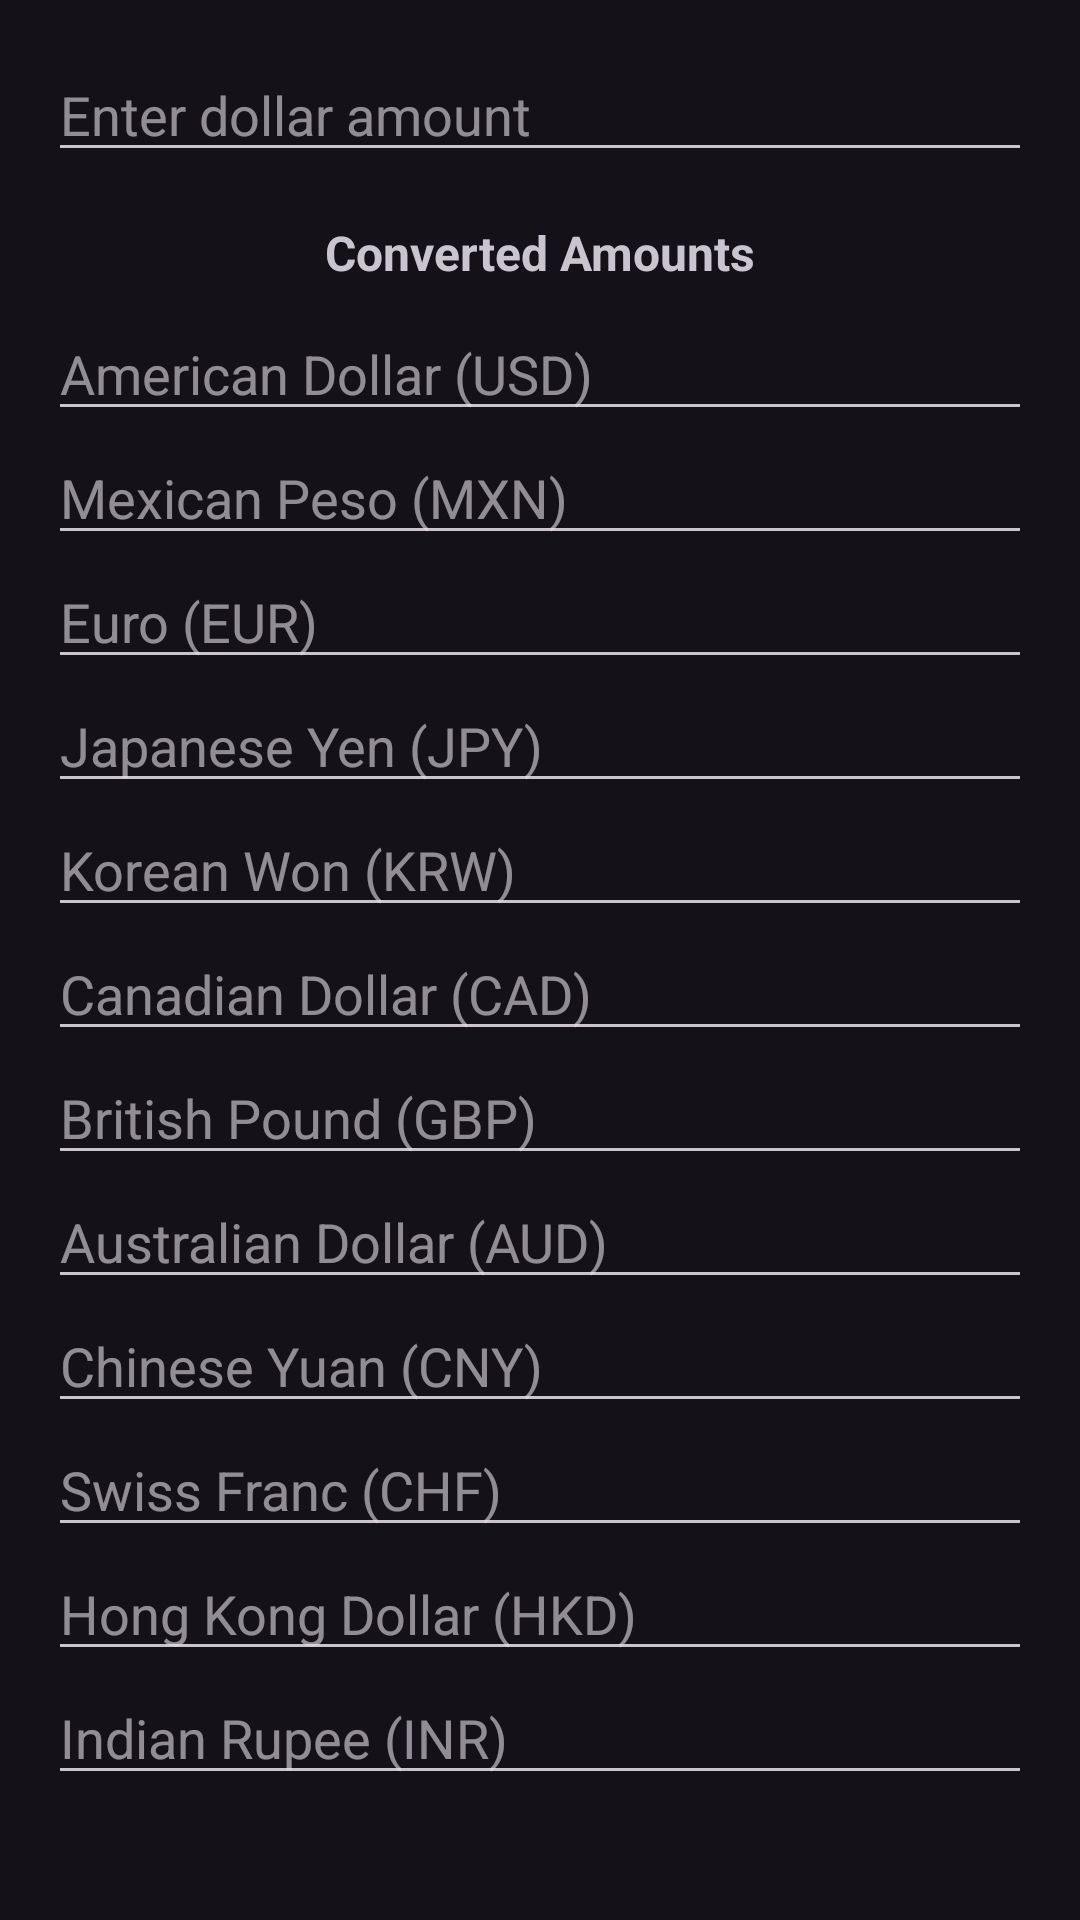

Here is an Android app screen rendered from its layout file. Give the layout XML and the strings, colors and styles it references.
<!-- AndroidManifest.xml: application theme Theme.ProfitandLoss -->
<!-- res/layout/activity_exchange.xml -->
<?xml version="1.0" encoding="utf-8"?>
<RelativeLayout xmlns:android="http://schemas.android.com/apk/res/android"
    android:layout_width="match_parent"
    android:layout_height="match_parent"
    android:padding="16dp">

    <EditText
        android:id="@+id/money_editTextDollarAmount"
        android:layout_width="match_parent"
        android:layout_height="wrap_content"
        android:hint="Enter dollar amount"
        android:inputType="numberDecimal"/>

    <TextView
        android:layout_width="match_parent"
        android:layout_height="wrap_content"
        android:layout_below="@id/money_editTextDollarAmount"
        android:text="Converted Amounts"
        android:textAlignment="center"
        android:textStyle="bold"
        android:textSize="16dp"
        android:layout_marginTop="16dp"/>

    <EditText
        android:id="@+id/money_editTextUSD"
        android:layout_width="match_parent"
        android:layout_height="wrap_content"
        android:layout_below="@id/money_editTextDollarAmount"
        android:layout_marginTop="45dp"
        android:hint="American Dollar (USD)" />

    <EditText
        android:id="@+id/money_editTextMXN"
        android:layout_width="match_parent"
        android:layout_height="wrap_content"
        android:hint="Mexican Peso (MXN)"
        android:layout_below="@id/money_editTextUSD"/>

    <EditText
        android:id="@+id/money_editTextEUR"
        android:layout_width="match_parent"
        android:layout_height="wrap_content"
        android:hint="Euro (EUR)"
        android:layout_below="@id/money_editTextMXN"/>

    <EditText
        android:id="@+id/money_editTextJPY"
        android:layout_width="match_parent"
        android:layout_height="wrap_content"
        android:hint="Japanese Yen (JPY)"
        android:layout_below="@id/money_editTextEUR"/>

    <EditText
        android:id="@+id/money_editTextKRW"
        android:layout_width="match_parent"
        android:layout_height="wrap_content"
        android:hint="Korean Won (KRW)"
        android:layout_below="@id/money_editTextJPY"/>

    <EditText
        android:id="@+id/money_editTextCAD"
        android:layout_width="match_parent"
        android:layout_height="wrap_content"
        android:hint="Canadian Dollar (CAD)"
        android:layout_below="@id/money_editTextKRW"/>

    <EditText
        android:id="@+id/money_editTextGBP"
        android:layout_width="match_parent"
        android:layout_height="wrap_content"
        android:hint="British Pound (GBP)"
        android:layout_below="@id/money_editTextCAD"/>

    <EditText
        android:id="@+id/money_editTextAUD"
        android:layout_width="match_parent"
        android:layout_height="wrap_content"
        android:hint="Australian Dollar (AUD)"
        android:layout_below="@id/money_editTextGBP"/>

    <EditText
        android:id="@+id/money_editTextCNY"
        android:layout_width="match_parent"
        android:layout_height="wrap_content"
        android:hint="Chinese Yuan (CNY)"
        android:layout_below="@id/money_editTextAUD"/>

    <EditText
        android:id="@+id/money_editTextCHF"
        android:layout_width="match_parent"
        android:layout_height="wrap_content"
        android:hint="Swiss Franc (CHF)"
        android:layout_below="@id/money_editTextCNY"/>

    <EditText
        android:id="@+id/money_editTextHKD"
        android:layout_width="match_parent"
        android:layout_height="wrap_content"
        android:hint="Hong Kong Dollar (HKD)"
        android:layout_below="@id/money_editTextCHF"/>

    <EditText
        android:id="@+id/money_editTextINR"
        android:layout_width="match_parent"
        android:layout_height="wrap_content"
        android:hint="Indian Rupee (INR)"
        android:layout_below="@id/money_editTextHKD"/>


</RelativeLayout>
<!-- resources referenced by this layout -->
<resources>
  <style name="Theme.ProfitandLoss" parent="Base.Theme.ProfitandLoss" />
  <style name="Base.Theme.ProfitandLoss" parent="Theme.Material3.Dark">
          
          
      </style>
</resources>
